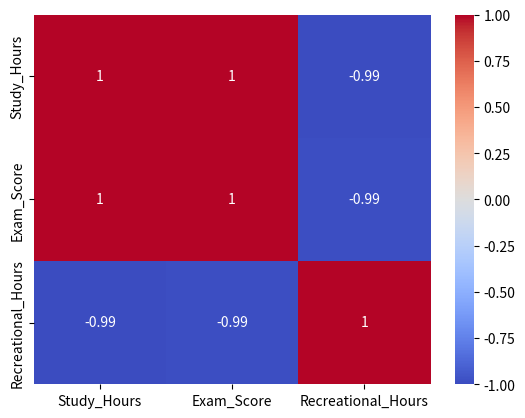

Here is the Python script that generated this plot:
import pandas as pd
import seaborn as sns
import matplotlib.pyplot as plt

# Simple dataset of 5 students
data = {
    'Study_Hours': [2, 4, 6, 8, 10],
    'Exam_Score': [40, 55, 70, 85, 98],
    'Recreational_Hours': [7, 6, 4, 3, 1]
}
df = pd.DataFrame(data)
df

# Shows the direction of the relationship
df.cov()

# Shows the standard strength (-1 to +1)
df.corr()

# Used for ranked or non-linear data
df.corr(method='spearman')

# Short code to draw a correlation heatmap
sns.heatmap(df.corr(), annot=True, cmap='coolwarm', vmin=-1, vmax=1)
plt.show()
